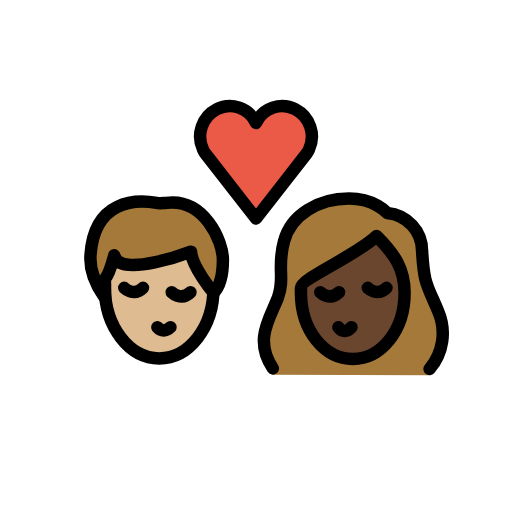
t = 0.00 s
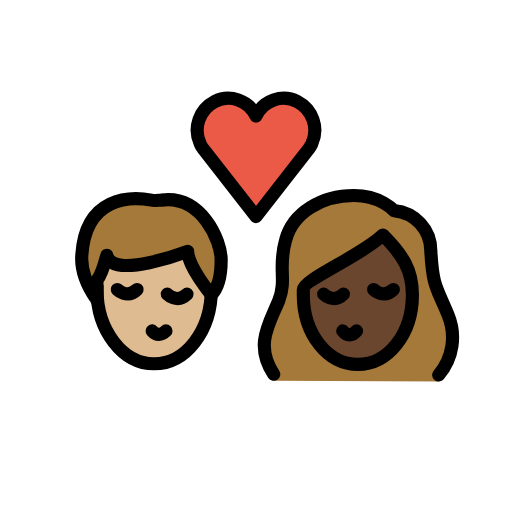
t = 0.36 s
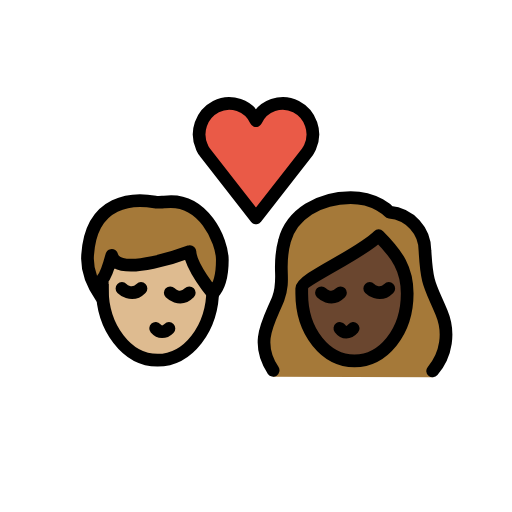
t = 0.84 s
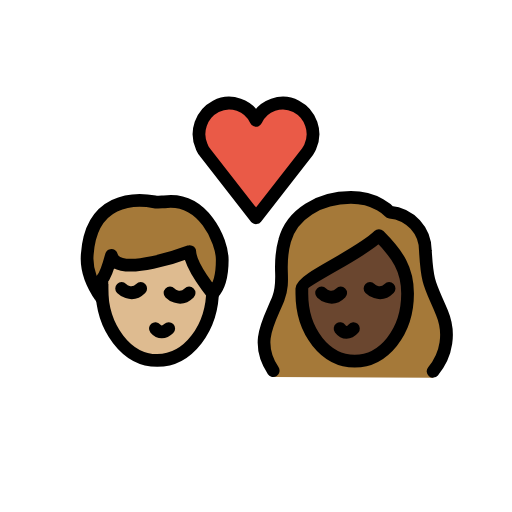
t = 1.20 s
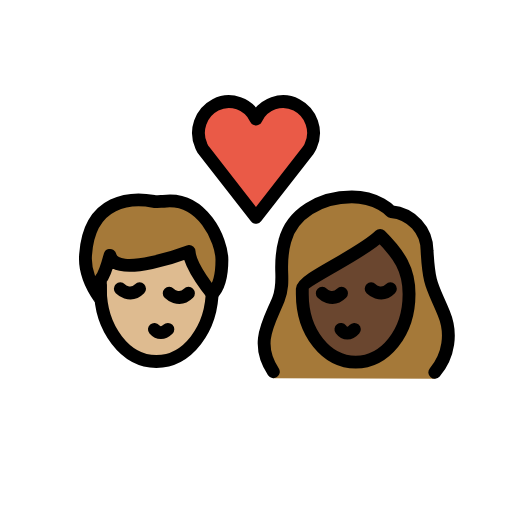
t = 1.56 s
t = 2.04 s: frame unchanged from t = 0.00 s, image omitted

The animated SVG that drew these frames (rendered in a browser with its animation timeline set to each time). Animation: 1 SMIL element (animateTransform=1); one cycle of 2.40 s, repeats indefinitely.

<?xml version='1.0' encoding='utf-8'?>
<svg xmlns="http://www.w3.org/2000/svg" id="emoji" viewBox="-5 -5 82 82" version="1.1" width="200" height="200" role="img">
  <title>OpenMoji: kiss: person, person, medium-light skin tone, dark skin tone</title><g transform="translate(36 36)"><g><g transform="translate(-36 -36)"><g id="color">
    <path fill="#EA5A47" d="M36,14.7c1.1-2.4,4-3.4,6.3-2.2s3.3,4,2.2,6.4c-0.1,0.3-0.3,0.5-0.4,0.7L36,30l-8.1-10.4 c-0.2-0.2-0.3-0.5-0.4-0.7c-1.1-2.4-0.1-5.2,2.2-6.4S34.9,12.3,36,14.7L36,14.7z" />
  </g>
  <g id="hair">
    <g id="hair-a">
      <path fill="#A57939" d="M9.5,35.8c0.6-8.8,7.3-8.9,10.6-8.3c0.3,0.1,1.2,0,1.5,0c6.1-0.8,9.1,6.1,9.1,9.1c0,1.1,0,3.8-1.5,5.3 c0,0-3.5-4.2-3.6-6.6c0,0-11.5,4.4-12.3,0.6c0,0-0.8,3-1.5,3.8c0,0,0,2.3,0,3C11.8,42.6,9.2,39.5,9.5,35.8z" />
    </g>
    <g id="hair-b">
      <path fill="#A57939" d="M38.7,55c-3-4.5-0.6-8.8,0.8-12.3c1.2-3.2-0.2-4.9,1-9.1c1.1-4.2,5.5-6.8,10.4-6.8c4.1,0,6.1,2.3,6.1,2.3 c3.2,0.3,5.6,2.9,5.6,6.1c0.3,5.4,0.8,5.4,2.6,9.7c1.3,3.1,0.8,7.6-1.4,10.2" />
    </g>
  </g>
  <g id="skin">
    <g id="skin-a">
      <path fill="#debb90" d="M25.6,35.3c0,0-11.5,4.4-12.3,0.6c0,0-0.7353,2.7525-1.4128,3.6849c-0.0514,0.4968-0.0872,1-0.0872,1.5151 c0,6.2408,3.8951,11.3,8.7,11.3c4.6063,0,8.3665-4.6531,8.6703-10.5361C28.8699,41.4988,25.6953,37.5867,25.6,35.3z" />
    </g>
    <g id="skin-b">
      <path fill="#6a462f" d="M43.2,41.9c0,6.1,3.8,10.6,8.3,10.6s8.3-4.5,8.3-10.6c0-3.8-1.5-6.1-4.5-9.1c-3,3-12.1,6.8-12.1,8.3 C43.2,41.1,43.2,41.9,43.2,41.9z" />
    </g>
  </g>
  <g id="skin-shadow" />
  <g id="line">
    <path fill="none" stroke="#000000" stroke-miterlimit="10" stroke-width="2" d="M29.2,40.2c0,0.3,0,0.6,0,0.9 c0,6.3-3.9,11.3-8.7,11.3s-8.7-5.1-8.7-11.3c0-0.2,0-0.4,0-0.7" />
    <path fill="none" stroke="#000000" stroke-linecap="round" stroke-linejoin="round" stroke-width="2" d="M20.2,47.4 c0.6,0.7,1.4,0.7,2.1,0" />
    <path fill="none" stroke="#000000" stroke-linecap="round" stroke-miterlimit="10" stroke-width="2" d="M22.5,41.8c0,0,1.5,1.5,3,0" />
    <path fill="none" stroke="#000000" stroke-linecap="round" stroke-miterlimit="10" stroke-width="2" d="M14.9,41.1c0,0,1.5,1.5,3,0" />
    <path fill="none" stroke="#000000" stroke-linecap="round" stroke-linejoin="round" stroke-width="2" d="M9.5,35.8 c0.6-8.8,7.3-8.9,10.6-8.3c0.3,0.1,1.2,0,1.5,0c6.1-0.8,9.1,6.1,9.1,9.1c0,1.1,0,3.8-1.5,5.3c0,0-3.5-4.2-3.6-6.6 c0,0-11.5,4.4-12.3,0.6c0,0-0.8,3-1.5,3.8c0,0,0,2.3,0,3C11.8,42.6,9.2,39.5,9.5,35.8z" />
    <path fill="none" stroke="#000000" stroke-linecap="round" stroke-linejoin="round" stroke-width="2" d="M36,14.7 c1.1-2.4,4-3.4,6.3-2.2s3.3,4,2.2,6.4c-0.1,0.3-0.3,0.5-0.4,0.7L36,30l-8.1-10.4c-0.2-0.2-0.3-0.5-0.4-0.7 c-1.1-2.4-0.1-5.2,2.2-6.4S34.9,12.3,36,14.7L36,14.7z" />
    <path fill="none" stroke="#000000" stroke-linecap="round" stroke-linejoin="round" stroke-width="2" d="M38.7,54 c-3-4.5-0.6-7.8,0.8-11.3c1.2-3.2-0.2-4.9,1-9.1c1.1-4.2,5.5-6.8,10.4-6.8c4.1,0,6.1,2.3,6.1,2.3c3.2,0.3,5.6,2.9,5.6,6.1 c0.3,5.4,0.8,5.4,2.6,9.7c1.3,3.1,0.8,6.6-1.4,9.2" />
    <path fill="none" stroke="#000000" stroke-linejoin="round" stroke-miterlimit="10" stroke-width="2" d="M43.2,41.9 c0,6.1,3.8,10.6,8.3,10.6s8.3-4.5,8.3-10.6c0-3.8-1.5-6.1-4.5-9.1c-3,3-12.1,6.8-12.1,8.3C43.2,41.1,43.2,41.9,43.2,41.9z" />
    <path fill="none" stroke="#000000" stroke-linecap="round" stroke-linejoin="round" stroke-width="2" d="M49.2,47.4 c0.6,0.8,1.4,0.8,2.1,0" />
    <path fill="none" stroke="#000000" stroke-linecap="round" stroke-miterlimit="10" stroke-width="2" d="M53.9,41.1c0,0,1.5,1.5,3,0" />
    <path fill="none" stroke="#000000" stroke-linecap="round" stroke-miterlimit="10" stroke-width="2" d="M46.3,41.8c0,0,1.5,1.5,3,0" />
  </g>
</g><animateTransform attributeName="transform" type="scale" values="1;1.07;1;1.04;1;1" dur="2.4s" repeatCount="indefinite" /></g></g></svg>
